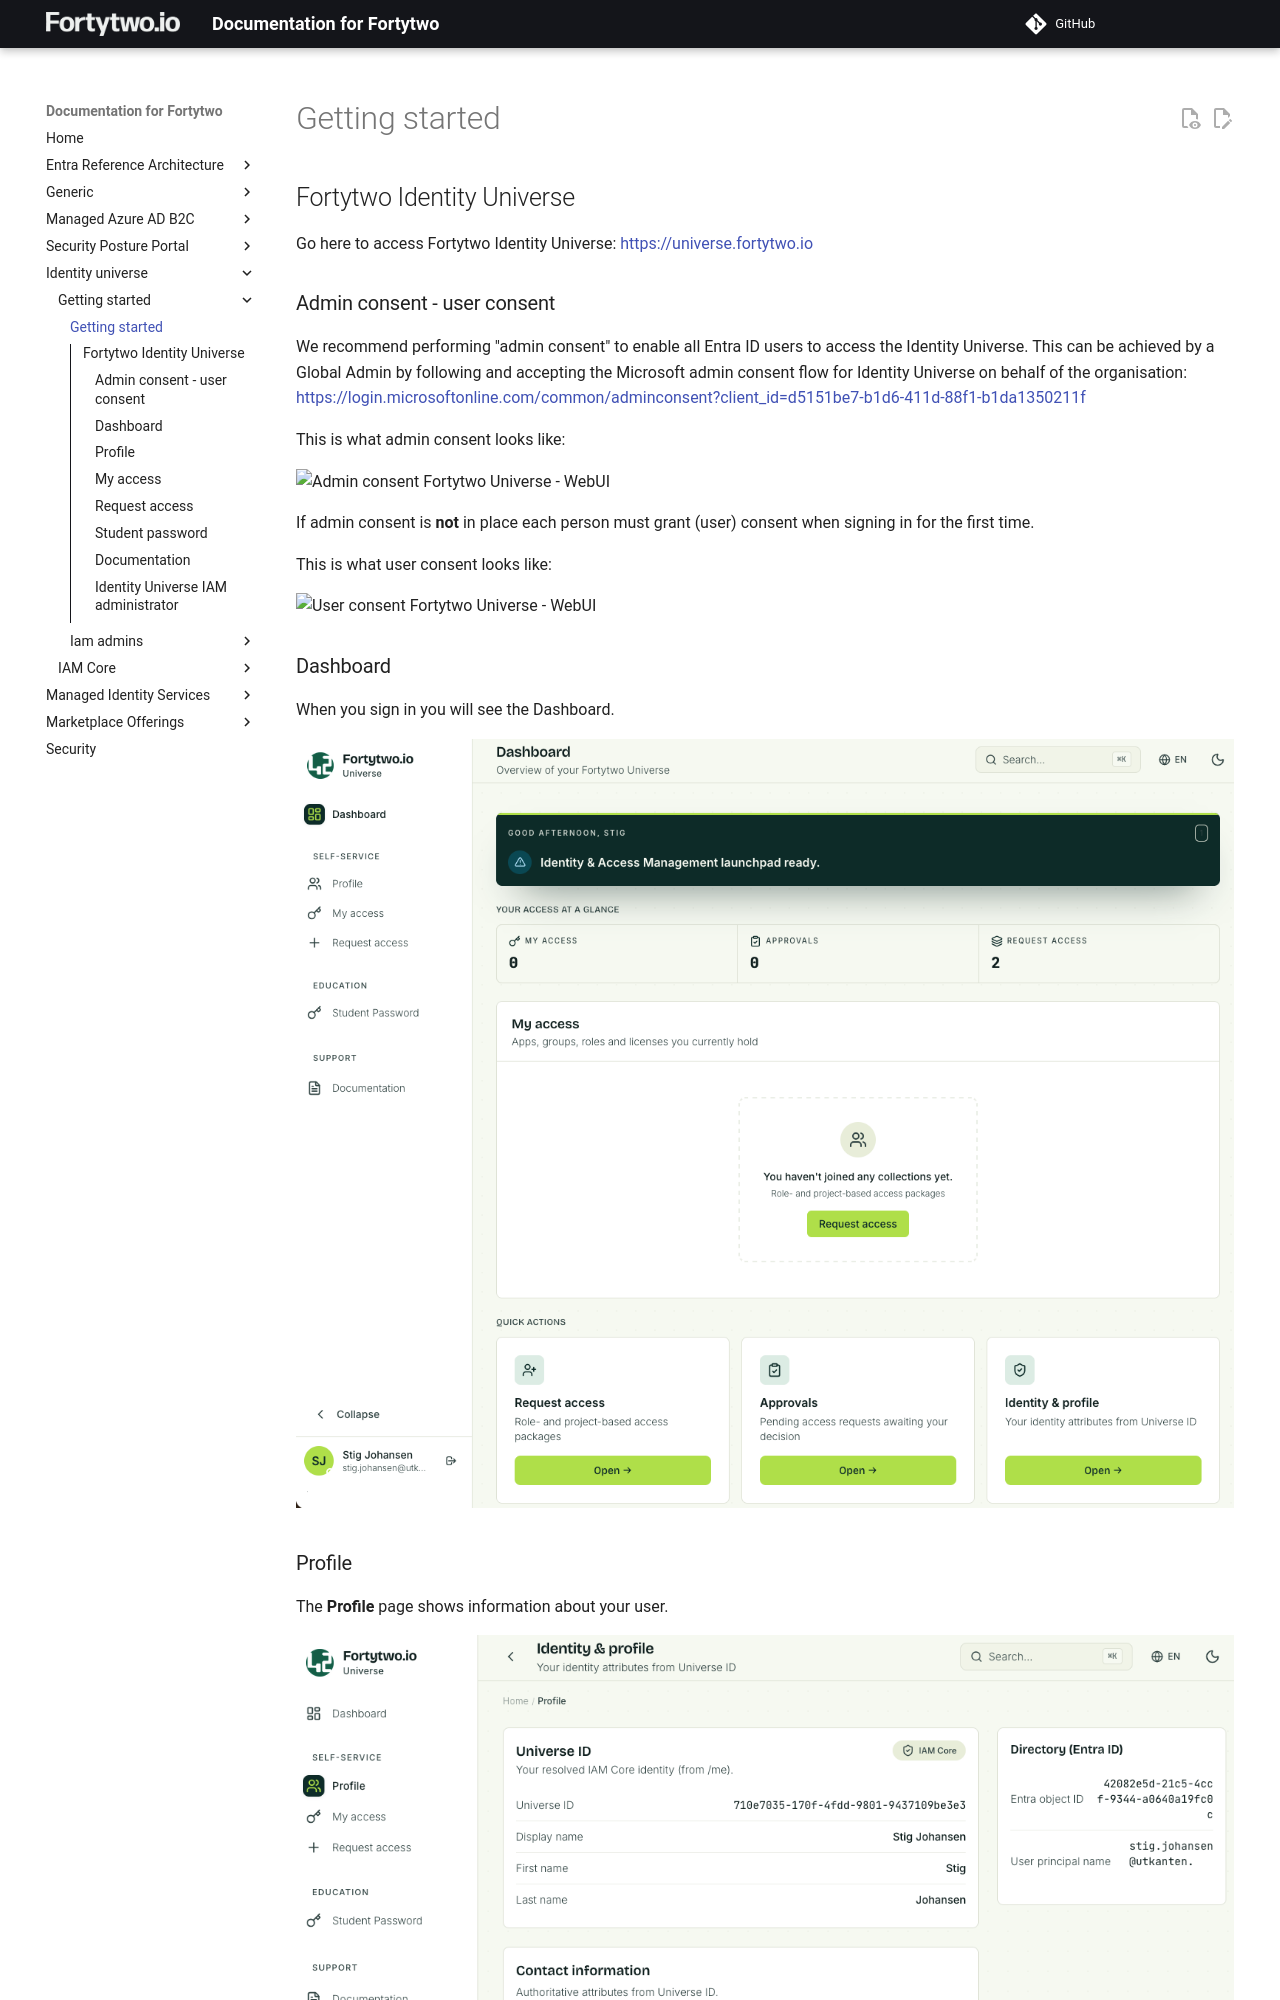

repository: fortytwoservices/public-docs.fortytwo.io · page: identity-universe/getting-started/get-started/index.html · generator: mkdocs

# Getting started

## Fortytwo Identity Universe

Go here to access Fortytwo Identity Universe: [https://universe.fortytwo.io](https://universe.fortytwo.io)

### Admin consent - user consent

We recommend performing "admin consent" to enable all Entra ID users to access the Identity Universe. This can be achieved by a Global Admin by following and accepting the Microsoft admin consent flow for Identity Universe on behalf of the organisation: [https://login.microsoftonline.com/common/adminconsent?client_id=d5151be7-b1d6-411d-88f1-b1da1350211f](https://login.microsoftonline.com/common/adminconsent?client_id=d5151be7-b1d6-411d-88f1-b1da1350211f)

This is what admin consent looks like:

![Admin consent Fortytwo Universe - WebUI](media/fortytwowebuiadminconsent-tpe.png)

If admin consent is **not** in place each person must grant (user) consent when signing in for the first time.
